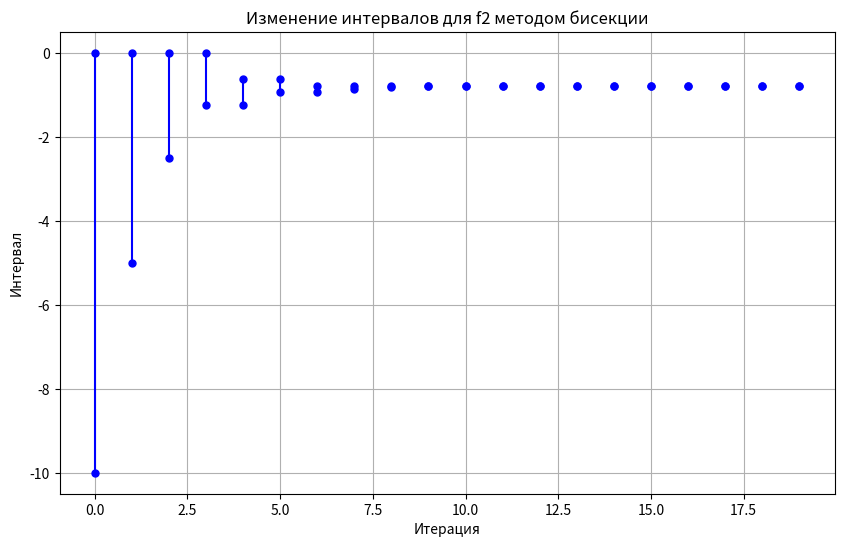

Source code (Python):
import numpy as np
import matplotlib.pyplot as plt
from scipy.optimize import bisect, newton

# Заданные параметры для уравнений и их погрешности
a2_f1_range = [1.0, 1.1]
a1_f1_range = [-0.1, 0.1]
a0_f1_range = [-0.1, 0.1]

a2_f2_range = [1.0, 1.1]
a1_f2_range = [1.9, 2.1]
a0_f2_range = [1.1, 1.2]


# Уравнение 1
def f1(x, a0, a1, a2):
    return a2 * x ** 2 + a1 * x + a0


# Уравнение 2
def f2(x, a0, a1, a2):
    return np.exp(a2 * x) + a1 * x + a0


# Проверка существования корней на интервале
def has_root(func, a, b, args):
    return func(a, *args) * func(b, *args) <= 0


# Проверка дискриминанта для f1
def check_discriminant(a0, a1, a2):
    return a1 ** 2 - 4 * a2 * a0 >= 0


# 1. Метод Монте-Карло с проверкой на существование корней
def monte_carlo_solver(func, a_ranges, N=1000, tol=1e-5):
    roots = []
    for _ in range(N):
        a0 = np.random.uniform(*a_ranges["a0"])
        a1 = np.random.uniform(*a_ranges["a1"])
        a2 = np.random.uniform(*a_ranges["a2"])
        args = (a0, a1, a2)
        if func == f1 and not check_discriminant(a0, a1, a2):
            continue
        if has_root(func, -10, 10, args):
            try:
                root = bisect(func, -10, 10, args=args, xtol=tol)
                roots.append(root)
            except ValueError:
                pass
    return roots


# 2. Интервальная бисекция с построением графика интервалов
def interval_bisection(func, a_ranges, tol=1e-5):
    a0_mid = np.mean(a_ranges["a0"])
    a1_mid = np.mean(a_ranges["a1"])
    a2_mid = np.mean(a_ranges["a2"])
    args = (a0_mid, a1_mid, a2_mid)
    intervals = [(-10, 10)]
    history = []

    if func == f1 and not check_discriminant(a0_mid, a1_mid, a2_mid):
        return [], history
    if not has_root(func, -10, 10, args):
        return [], history

    for _ in range(20):
        new_intervals = []
        for interval in intervals:
            mid = (interval[0] + interval[1]) / 2
            if has_root(func, interval[0], mid, args):
                new_intervals.append((interval[0], mid))
            if has_root(func, mid, interval[1], args):
                new_intervals.append((mid, interval[1]))
        intervals = new_intervals
        history.append(intervals)
        if all(abs(b - a) < tol for a, b in intervals):
            break
    return intervals, history


# 3. Аналитическое решение для f1
def analytical_solution_f1(a_ranges):
    a0 = np.mean(a_ranges["a0"])
    a1 = np.mean(a_ranges["a1"])
    a2 = np.mean(a_ranges["a2"])

    discriminant = a1 ** 2 - 4 * a2 * a0
    if discriminant < 0:
        print("Дискриминант отрицательный, корней нет.")
        return None, None

    root1 = (-a1 + np.sqrt(discriminant)) / (2 * a2)
    root2 = (-a1 - np.sqrt(discriminant)) / (2 * a2)
    return root1, root2


# 4. Аналитическое решение для f2
def analytical_solution_f2(a_ranges, tol=1e-5):
    a0 = np.mean(a_ranges["a0"])
    a1 = np.mean(a_ranges["a1"])
    a2 = np.mean(a_ranges["a2"])

    def func_f2(x):
        return np.exp(a2 * x) + a1 * x + a0

    x0 = -1.0  # Начальное приближение
    try:
        root = newton(func_f2, x0, tol=tol)
    except RuntimeError:
        print("Не удалось найти корень для f2.")
        return None
    return root


# Запуск методов для обеих функций
def solve_and_analyze(func, params, func_name):
    print(f"\nРезультаты для {func_name}:")

    # Метод Монте-Карло
    roots_mc = monte_carlo_solver(func, params)
    if roots_mc:
        mean_root = np.mean(roots_mc)
        print(f"Средний корень методом Монте-Карло: {mean_root:.5f}")
    else:
        print("Корни не найдены методом Монте-Карло.")

    # Интервальная бисекция
    intervals, history = interval_bisection(func, params)
    if intervals:
        print(f"Интервалы для корня после бисекции: {intervals}")

        # Построение графика изменения интервалов
        plt.figure(figsize=(10, 6))
        for i, step in enumerate(history):
            for interval in step:
                plt.plot([i, i], interval, 'bo-', markersize=5)
        plt.title(f"Изменение интервалов для {func_name} методом бисекции")
        plt.xlabel("Итерация")
        plt.ylabel("Интервал")
        plt.grid()
        plt.show()
    else:
        print("Корни не найдены методом бисекции.")

    # Аналитическое решение
    if func == f1:
        roots = analytical_solution_f1(params)
        if roots:
            print(f"Аналитическое решение: x1 = {roots[0]:.5f}, x2 = {roots[1]:.5f}")
    elif func == f2:
        root = analytical_solution_f2(params)
        if root is not None:
            print(f"Аналитическое решение для f2: x = {root:.5f}")


# Параметры функций
params_f1 = {"a0": a0_f1_range, "a1": a1_f1_range, "a2": a2_f1_range}
params_f2 = {"a0": a0_f2_range, "a1": a1_f2_range, "a2": a2_f2_range}

# Решение и анализ для f1 и f2
solve_and_analyze(f1, params_f1, "f1")
solve_and_analyze(f2, params_f2, "f2")
